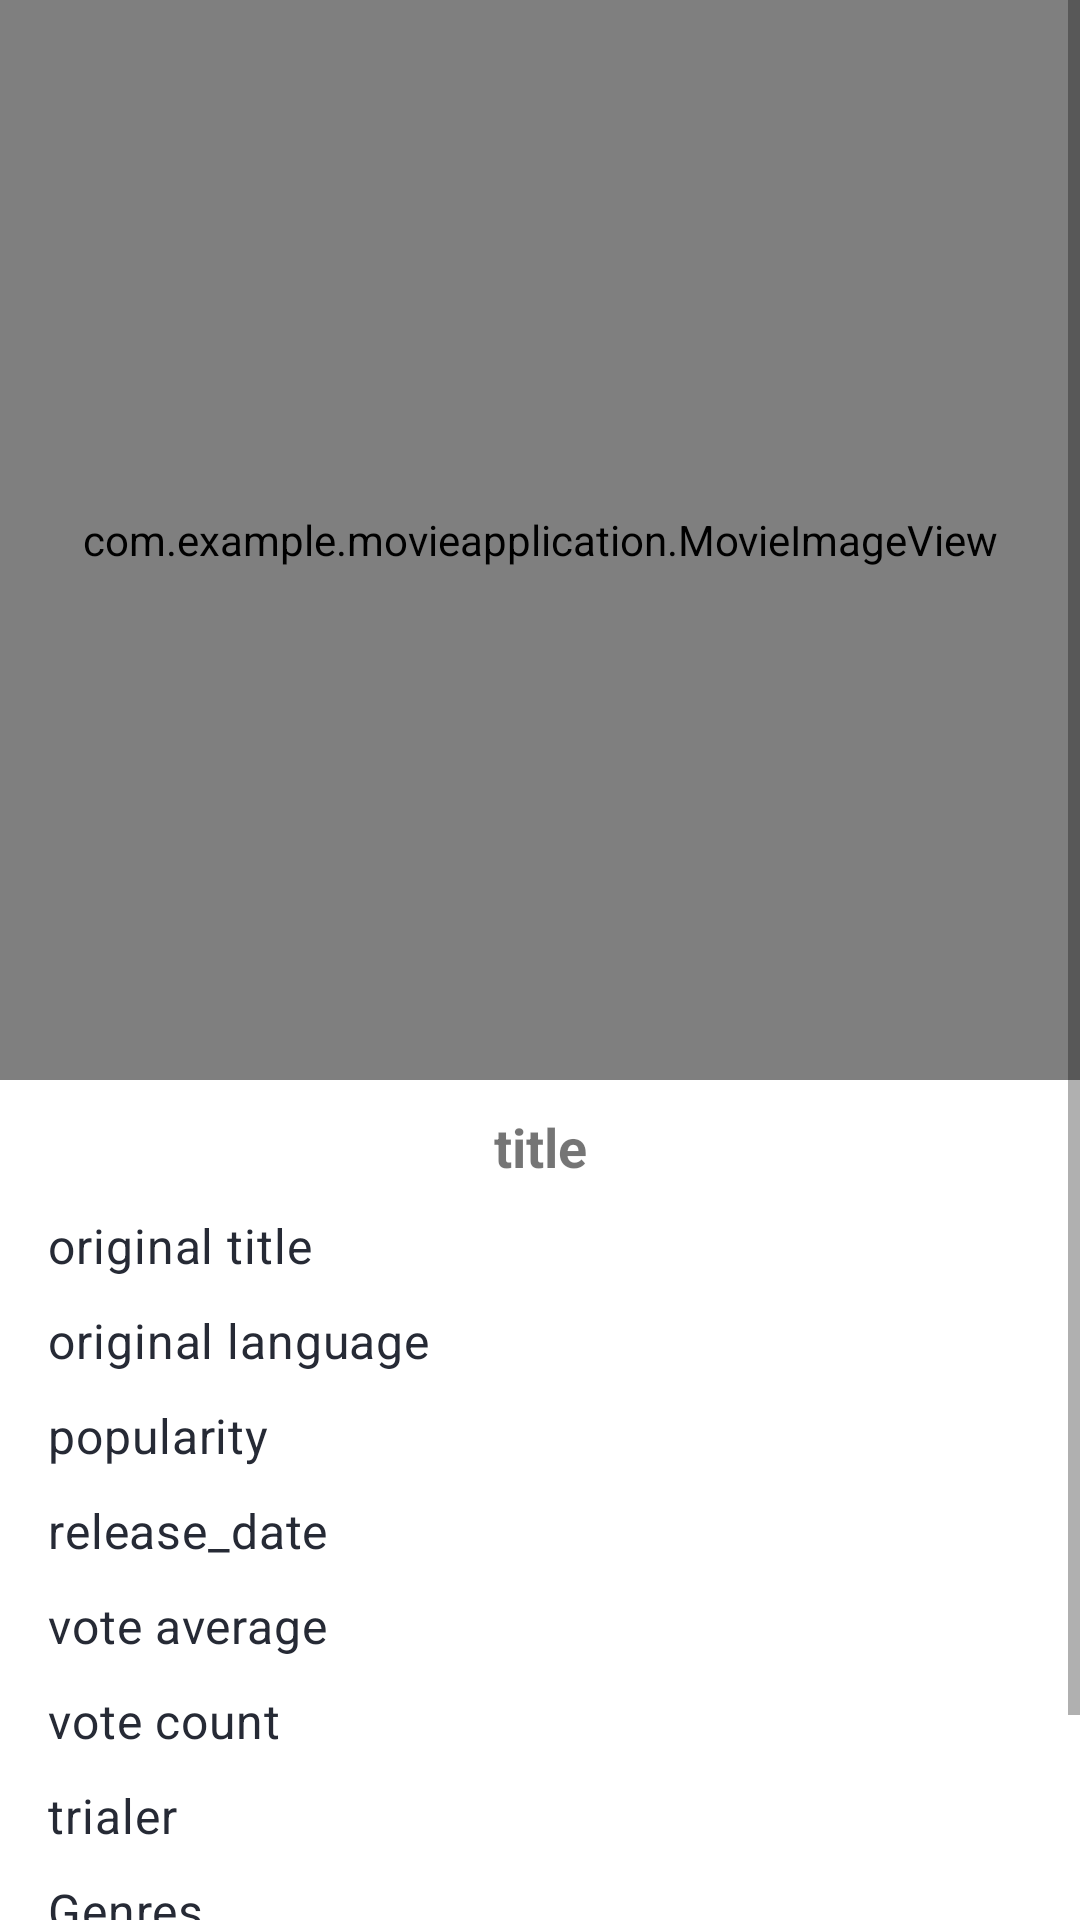

Write the Android layout XML for this screen, with the resource values it uses.
<!-- AndroidManifest.xml: application theme Theme.MovieApplication -->
<!-- res/layout/movie_detail_fragment.xml -->
<?xml version="1.0" encoding="utf-8"?>
<ScrollView xmlns:android="http://schemas.android.com/apk/res/android"
    xmlns:app="http://schemas.android.com/apk/res-auto"
    android:layout_width="match_parent"
    android:layout_height="wrap_content"
    xmlns:tools="http://schemas.android.com/tools"
    android:background="?background">
    <FrameLayout   android:layout_width="match_parent"
        android:layout_height="wrap_content"
        android:paddingBottom="30dp">

        <ProgressBar
            android:id="@+id/progress_bar"
            android:layout_width="wrap_content"
            android:layout_height="wrap_content"
            android:layout_gravity="center"
            android:indeterminate="true"
            android:visibility="gone" />

        <androidx.constraintlayout.widget.ConstraintLayout
            android:id="@+id/movie_cl"
            android:layout_width="match_parent"
            android:layout_height="match_parent">

            <com.example.movieapplication.MovieImageView
                android:id="@+id/image"
                android:layout_width="0dp"
                android:layout_height="0dp"
                app:layout_constraintStart_toStartOf="parent"
                app:layout_constraintEnd_toEndOf="parent"
                app:layout_constraintTop_toTopOf="parent"
                app:layout_constraintDimensionRatio="H,1:1"
                android:scaleType="centerCrop"
                />

            <TextView
                android:id="@+id/title"
                android:layout_width="wrap_content"
                android:layout_height="wrap_content"
                android:layout_marginTop="10dp"
                android:text="title"
                android:textSize="18sp"
                android:textStyle="bold"
                app:layout_constraintEnd_toEndOf="parent"
                app:layout_constraintStart_toStartOf="parent"
                app:layout_constraintTop_toBottomOf="@id/image" />
            <TextView
                android:id="@+id/original_title"
                android:layout_width="wrap_content"
                android:layout_height="wrap_content"
                android:layout_marginStart="16dp"
                android:layout_marginTop="10dp"
                android:text="original title"
                android:textAppearance="?textAppearanceBody2"
                app:layout_constraintStart_toStartOf="parent"
                app:layout_constraintTop_toBottomOf="@+id/title" />

            <TextView
                android:id="@+id/original_title_tv"
                android:layout_width="wrap_content"
                android:layout_height="wrap_content"
                android:layout_marginStart="40dp"
                tools:text="original title"
                app:layout_constraintStart_toEndOf="@id/original_title"
                app:layout_constraintTop_toTopOf="@id/original_title"
                android:textStyle="bold"
                android:textSize="16sp"/>


            <TextView
                android:id="@+id/original_language"
                android:layout_width="wrap_content"
                android:layout_height="wrap_content"
                android:layout_marginStart="16dp"
                android:layout_marginTop="10dp"
                android:text="original language"
                android:textAppearance="?textAppearanceBody2"
                app:layout_constraintStart_toStartOf="parent"
                app:layout_constraintTop_toBottomOf="@+id/original_title" />



            <TextView
                android:id="@+id/popularity"
                android:layout_width="wrap_content"
                android:layout_height="wrap_content"
                android:layout_marginStart="16dp"
                android:layout_marginTop="10dp"
                android:text="popularity"
                android:textAppearance="?textAppearanceBody2"
                app:layout_constraintStart_toStartOf="parent"
                app:layout_constraintTop_toBottomOf="@+id/original_language" />
            <TextView
                android:id="@+id/release_date"
                android:layout_width="wrap_content"
                android:layout_height="wrap_content"
                android:layout_marginStart="16dp"
                android:layout_marginTop="10dp"
                android:text="release_date"
                android:textAppearance="?textAppearanceBody2"

                app:layout_constraintStart_toStartOf="parent"
                app:layout_constraintTop_toBottomOf="@+id/popularity" />


            <TextView
                android:id="@+id/vote_average"
                android:layout_width="wrap_content"
                android:layout_height="wrap_content"
                android:layout_marginStart="16dp"
                android:layout_marginTop="10dp"
                android:text="vote average"
                android:textAppearance="?textAppearanceBody2"

                app:layout_constraintStart_toStartOf="parent"
                app:layout_constraintTop_toBottomOf="@+id/release_date" />
            <TextView
                android:id="@+id/vote_count"
                android:layout_width="wrap_content"
                android:layout_height="wrap_content"
                android:layout_marginStart="16dp"
                android:layout_marginTop="10dp"
                android:text="vote count"
                android:textAppearance="?textAppearanceBody2"

                app:layout_constraintStart_toStartOf="parent"
                app:layout_constraintTop_toBottomOf="@+id/vote_average" />

            <TextView
                android:id="@+id/trialer"
                android:layout_width="wrap_content"
                android:layout_height="wrap_content"
                android:layout_marginStart="16dp"
                android:layout_marginTop="10dp"
                android:text="trialer"
                android:textAppearance="?textAppearanceBody2"

                app:layout_constraintStart_toStartOf="parent"
                app:layout_constraintTop_toBottomOf="@+id/vote_count" />
            <TextView
                android:id="@+id/genres"
                android:layout_width="wrap_content"
                android:layout_height="wrap_content"
                android:layout_marginStart="16dp"
                android:layout_marginTop="10dp"
                android:text="Genres"
                android:textAppearance="?textAppearanceBody2"

                app:layout_constraintStart_toStartOf="parent"
                app:layout_constraintTop_toBottomOf="@+id/trialer" />



            <TextView
                android:id="@+id/original_language_tv"
                android:layout_width="wrap_content"
                android:layout_height="wrap_content"
                tools:text="original title"
                app:layout_constraintStart_toStartOf="@id/original_title_tv"
                app:layout_constraintTop_toTopOf="@id/original_language"
               android:textAppearance="?textAppearanceBody1"/>
            <TextView
                android:id="@+id/popularity_tv"
                android:layout_width="wrap_content"
                android:layout_height="wrap_content"
                tools:text="original title"
                app:layout_constraintStart_toStartOf="@id/original_title_tv"
                app:layout_constraintTop_toTopOf="@id/popularity"
                android:textAppearance="?textAppearanceBody1"/>

            <TextView
                android:id="@+id/release_date_tv"
                android:layout_width="wrap_content"
                android:layout_height="wrap_content"
                tools:text="original title"
                app:layout_constraintStart_toStartOf="@id/original_title_tv"
                app:layout_constraintTop_toTopOf="@id/release_date"
                android:textAppearance="?textAppearanceBody1"/>
            <TextView
                android:id="@+id/vote_average_tv"
                android:layout_width="wrap_content"
                android:layout_height="wrap_content"
                tools:text="original title"
                app:layout_constraintStart_toStartOf="@id/original_title_tv"
                app:layout_constraintTop_toTopOf="@id/vote_average"
                android:textAppearance="?textAppearanceBody1"/>

            <TextView
                android:id="@+id/vote_count_tv"
                android:layout_width="wrap_content"
                android:layout_height="wrap_content"
                tools:text="original title"
                app:layout_constraintStart_toStartOf="@id/original_title_tv"
                app:layout_constraintTop_toTopOf="@id/vote_count"
                android:textAppearance="?textAppearanceBody1"/>
            <TextView
                android:id="@+id/trialer_tv"
                android:layout_width="wrap_content"
                android:layout_height="wrap_content"
                tools:text="original title"
                app:layout_constraintStart_toStartOf="@id/original_title_tv"
                app:layout_constraintTop_toTopOf="@id/trialer"
                android:textAppearance="?textAppearanceBody1"/>

            <TextView
                android:id="@+id/description_tv"
                android:layout_width="0dp"
                android:layout_height="wrap_content"
                tools:text="original title"
                android:layout_marginTop="20dp"
                app:layout_constraintStart_toStartOf="@id/original_title"
                app:layout_constraintEnd_toEndOf="parent"
                app:layout_constraintTop_toBottomOf="@id/genres_tv"
                android:layout_marginEnd="16dp"
                android:textAppearance="?textAppearanceBody1"

                />
            <TextView
                android:id="@+id/genres_tv"
                android:layout_width="0dp"
                android:layout_height="wrap_content"
                tools:text="original title"
                app:layout_constraintStart_toStartOf="@id/original_title_tv"
                app:layout_constraintEnd_toEndOf="parent"
                app:layout_constraintTop_toTopOf="@id/genres"
                android:textStyle="bold"
                android:layout_marginEnd="16dp"
                android:textSize="16sp"
                />

        </androidx.constraintlayout.widget.ConstraintLayout>

    </FrameLayout>
</ScrollView>
<!-- resources referenced by this layout -->
<resources>
  <style name="Theme.MovieApplication" parent="Theme.MaterialComponents.DayNight.DarkActionBar">
          
          <item name="colorPrimary">@color/purple_200</item>
          <item name="colorPrimaryVariant">@color/purple_700</item>
          <item name="colorOnPrimary">@color/black</item>
          
          <item name="colorSecondary">@color/black</item>
          <item name="colorOnSecondary">@color/white</item>
          
          <item name="android:statusBarColor" tools:targetApi="l">?attr/colorPrimaryVariant</item>
  
          <item name="textAppearanceHeadline1">@style/TextAppearance.MyTheme.Headline1</item>
          <item name="textAppearanceHeadline2">@style/TextAppearance.MyTheme.Headline2</item>
          <item name="textAppearanceHeadline3">@style/TextAppearance.MyTheme.Headline3</item>
          <item name="textAppearanceHeadline4">@style/TextAppearance.MyTheme.Headline4</item>
          <item name="textAppearanceHeadline5">@style/TextAppearance.MyTheme.Headline5</item>
          <item name="textAppearanceHeadline6">@style/TextAppearance.MyTheme.Headline6</item>
          <item name="textAppearanceSubtitle1">@style/TextAppearance.MyTheme.Subtitle1</item>
          <item name="textAppearanceSubtitle2">@style/TextAppearance.MyTheme.Subtitle2</item>
          <item name="textAppearanceBody1">@style/TextAppearance.MyTheme.Body1</item>
          <item name="textAppearanceBody2">@style/TextAppearance.MyTheme.Body2</item>
          <item name="textAppearanceButton">@style/TextAppearance.MyTheme.Button</item>
          <item name="textAppearanceCaption">@style/TextAppearance.MyTheme.Caption</item>
          <item name="textAppearanceOverline">@style/TextAppearance.MyTheme.Overline</item>
          <item name="fontFamily">@font/roboto_regular</item>
      </style>
  <color name="purple_200">#bb86fc</color>
  <color name="purple_700">#3700b3</color>
  <color name="black">#262A35</color>
  <color name="white">#FFFFFF</color>
  <style name="TextAppearance.MyTheme.Headline1" parent="TextAppearance.MaterialComponents.Headline1">
          
          <item name="android:textSize">40sp</item>
          <item name="fontFamily">@font/roboto_regular</item>
      </style>
  <style name="TextAppearance.MyTheme.Headline2" parent="TextAppearance.MaterialComponents.Headline2">
          
      </style>
  <style name="TextAppearance.MyTheme.Headline3" parent="TextAppearance.MaterialComponents.Headline3">
          
      </style>
  <style name="TextAppearance.MyTheme.Headline4" parent="TextAppearance.MaterialComponents.Headline4">
          
      </style>
  <style name="TextAppearance.MyTheme.Headline5" parent="TextAppearance.MaterialComponents.Headline5">
          
      </style>
  <style name="TextAppearance.MyTheme.Headline6" parent="TextAppearance.MaterialComponents.Headline6">
          
      </style>
  <style name="TextAppearance.MyTheme.Subtitle1" parent="TextAppearance.MaterialComponents.Subtitle1">
          
      </style>
  <style name="TextAppearance.MyTheme.Subtitle2" parent="TextAppearance.MaterialComponents.Subtitle2">
          
      </style>
  <style name="TextAppearance.MyTheme.Body1" parent="TextAppearance.MaterialComponents.Body1">
          
          <item name="android:textSize">14sp</item>
          <item name="android:textColor">?colorPrimary</item>
      </style>
  <style name="TextAppearance.MyTheme.Body2" parent="TextAppearance.MaterialComponents.Body2">
          
          <item name="android:textSize">16sp</item>
          <item name="android:textColor">?colorSecondary</item>
      </style>
  <style name="TextAppearance.MyTheme.Button" parent="TextAppearance.MaterialComponents.Button">
          
      </style>
  <style name="TextAppearance.MyTheme.Caption" parent="TextAppearance.MaterialComponents.Caption">
          
      </style>
  <style name="TextAppearance.MyTheme.Overline" parent="TextAppearance.MaterialComponents.Overline">
          
      </style>
</resources>
